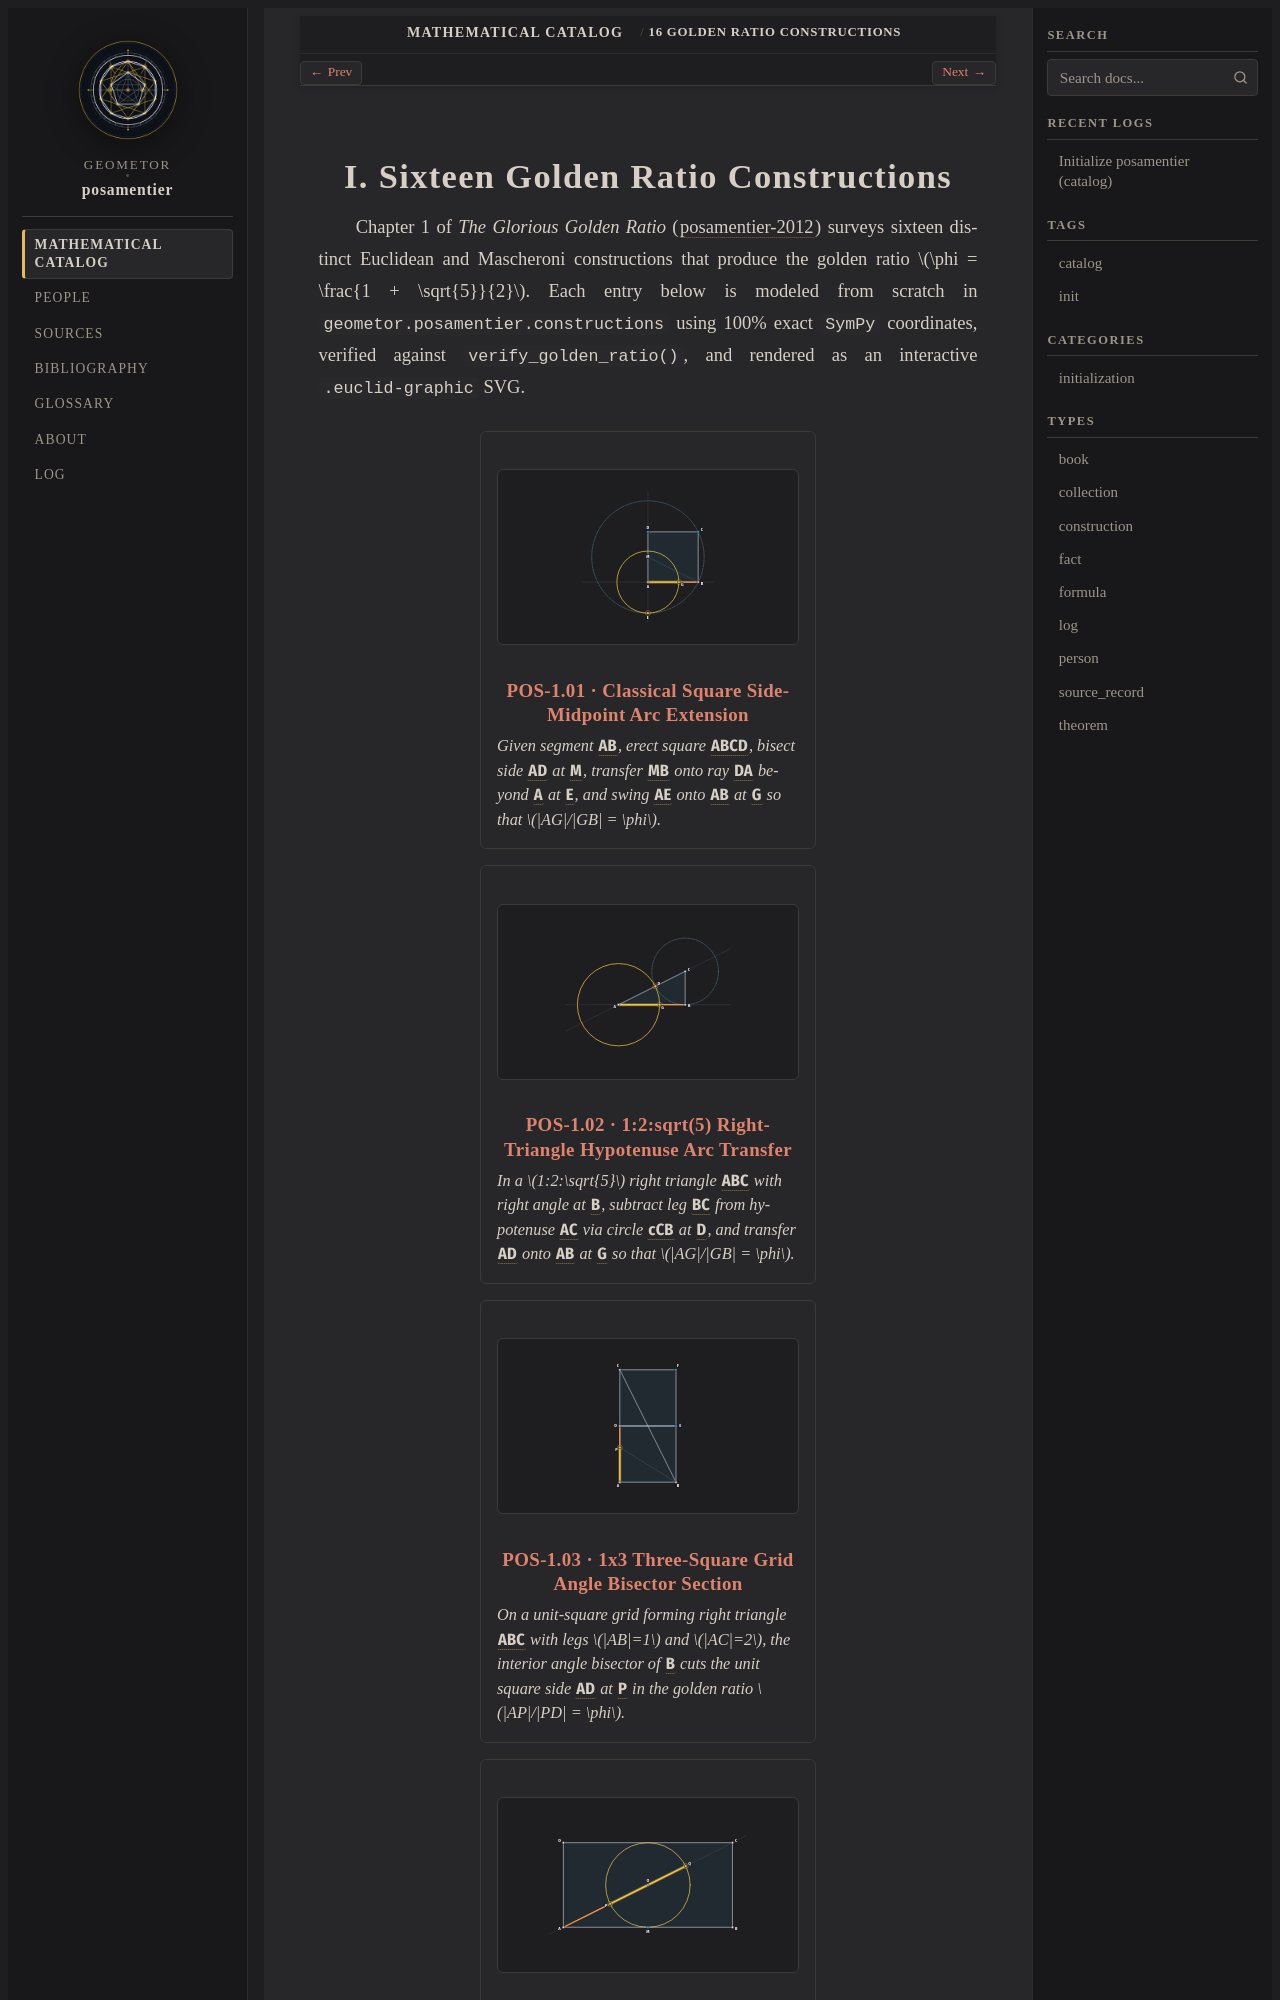

repository: geometor/posamentier · page: catalog/01-constructions/index.html · generator: sphinx

:type: collection
:order: 1
:nav_title: I. 16 Golden Ratio Constructions
:excerpt: Sixteen exact straightedge-and-compass and Mascheroni circle constructions of the Golden Ratio (POS-1.01 through POS-1.16) with calibrated .euclid-graphic SVGs.
